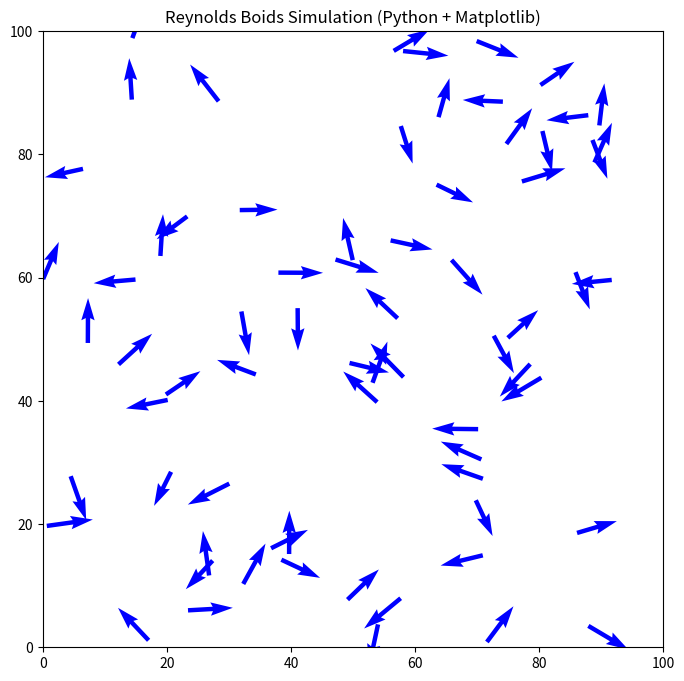

Write Python code to recreate this figure.
# кожен дрон - це об'єкт, який має координати, швидкість, прискорення
# на кожному кроці розраховує три вектори силиЖ
# - розділення (separation) - відштовхування від сусідів
# - вирівнювання (alignment) - вирівнювання швидкості з сусідами
# - згуртування (cohesion) - притягування до центру маси сусідів
# потім оновлює швидкість та координати дрона

# Реалізація

# на кожній ітерації циклу (30 секунд) кожен дрон:
# 1. знаходить всіх сусідів в радіусі 100 метрів
# 2. розраховує три вектори сили
# 3. оновлює швидкість та координати дрона

# Python implementation

import numpy as np
import matplotlib.pyplot as plt
from matplotlib.animation import FuncAnimation

class BoidSimulation:
    def __init__(self, num_boids=50, width=100, height=100):
        self.num_boids = num_boids
        self.width = width
        self.height = height

        # 1. Ініціалізація позицій та швидкостей
        # Випадкові позиції (x, y)
        self.positions = np.random.rand(num_boids, 2) * np.array([width, height])
        
        # Випадкові швидкості (vx, vy), нормалізовані
        angles = np.random.rand(num_boids) * 2 * np.pi
        velocities = np.column_stack((np.cos(angles), np.sin(angles)))
        self.velocities = velocities * 3  # Початкова швидкість

        # 2. Параметри (The "Knobs" - налаштування поведінки)
        self.visual_range = 10.0  # Радіус бачення
        self.protected_range = 2.0 # Радіус особистого простору (щоб не врізатися)
        
        # Вага правил (Weights)
        self.separation_factor = 0.05
        self.alignment_factor = 0.05
        self.cohesion_factor = 0.01
        
        # Фізичні обмеження
        self.max_speed = 4.0
        self.min_speed = 2.0
        self.turn_factor = 0.2 # Інерція повороту

    def update(self):
        # Отримуємо сили для кожного агента
        separation = np.zeros((self.num_boids, 2))
        alignment = np.zeros((self.num_boids, 2))
        cohesion = np.zeros((self.num_boids, 2))

        # --- Векторизація не використовується для ясності логіки (O(N^2)) ---
        # Для оптимізації тут варто використовувати cKDTree або матриці відстаней NumPy
        
        for i in range(self.num_boids):
            neighbors_count = 0
            pos_avg = np.zeros(2)
            vel_avg = np.zeros(2)
            close_dx, close_dy = 0.0, 0.0

            for j in range(self.num_boids):
                if i == j: continue # Не порівнювати з собою

                # Вектор від i до j
                dx = self.positions[i][0] - self.positions[j][0]
                dy = self.positions[i][1] - self.positions[j][1]
                distance = np.sqrt(dx*dx + dy*dy)

                # 1. Separation (Розділення) - критична зона
                if distance < self.protected_range:
                    close_dx += dx
                    close_dy += dy

                # 2. Alignment & Cohesion (Вирівнювання та Згуртованість) - зона видимості
                if distance < self.visual_range:
                    pos_avg += self.positions[j]
                    vel_avg += self.velocities[j]
                    neighbors_count += 1

            # Застосування Separation
            separation[i] = np.array([close_dx, close_dy]) * self.separation_factor

            # Застосування Alignment & Cohesion (якщо є сусіди)
            if neighbors_count > 0:
                pos_avg /= neighbors_count
                vel_avg /= neighbors_count

                # Cohesion: вектор до центру мас сусідів
                cohesion_vector = pos_avg - self.positions[i]
                cohesion[i] = cohesion_vector * self.cohesion_factor

                # Alignment: різниця між середньою швидкістю і моєю
                alignment_vector = vel_avg - self.velocities[i]
                alignment[i] = alignment_vector * self.alignment_factor

        # Оновлення швидкості з урахуванням усіх сил
        self.velocities += separation + alignment + cohesion

        # Обмеження швидкості (Speed Limiter)
        speeds = np.linalg.norm(self.velocities, axis=1)
        # Уникаємо ділення на нуль
        mask = speeds > self.max_speed
        self.velocities[mask] = (self.velocities[mask] / speeds[mask][:, np.newaxis]) * self.max_speed
        
        # Мінімальна швидкість (щоб вони не зупинялися)
        mask_min = speeds < self.min_speed
        # Якщо швидкість 0, даємо випадковий поштовх, інакше нормалізуємо
        # Спрощено: просто масштабуємо, якщо не нуль
        non_zero = speeds > 0.01
        mask_update = mask_min & non_zero
        self.velocities[mask_update] = (self.velocities[mask_update] / speeds[mask_update][:, np.newaxis]) * self.min_speed

        # Оновлення позиції
        self.positions += self.velocities

        # Граничні умови (Wrap around / Toroidal space)
        # Якщо вилітає справа, з'являється зліва
        self.positions = self.positions % np.array([self.width, self.height])

# --- Візуалізація ---
sim = BoidSimulation(num_boids=70, width=100, height=100)

fig, ax = plt.subplots(figsize=(8, 8))
ax.set_xlim(0, sim.width)
ax.set_ylim(0, sim.height)
ax.set_title("Reynolds Boids Simulation (Python + Matplotlib)")

# Малюємо дронів як стрілочки (Quiver plot)
quiver = ax.quiver(
    sim.positions[:, 0], 
    sim.positions[:, 1], 
    sim.velocities[:, 0], 
    sim.velocities[:, 1],
    color='blue', 
    headwidth=3, 
    scale=40
)

def animate(frame):
    sim.update()
    
    # Оновлюємо дані на графіку
    quiver.set_offsets(sim.positions)
    quiver.set_UVC(sim.velocities[:, 0], sim.velocities[:, 1])
    return quiver,

anim = FuncAnimation(fig, animate, frames=200, interval=30, blit=True)

plt.show()
